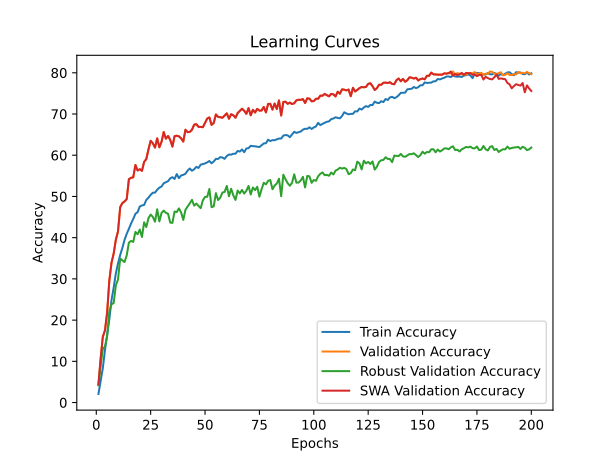

The data file committed next to this chart (first rows):
time; train_accuracy; train_loss; valid_accuracy; valid_loss; valid_accuracy_robust; valid_accuracy_swa; valid_accuracy_robust_swa
35,3586; 2,0800; 4,5697; 4,3900; 4,4303; 4,1897; 4,3900; 4,1897
71,7758; 5,2580; 4,3572; 10,6400; 3,8656; 8,8483; 10,6400; 8,8483
107,3255; 8,2980; 4,1657; 15,9100; 3,5070; 13,0345; 15,9100; 13,0345
143,3861; 12,7140; 3,9503; 17,5300; 3,3700; 13,6103; 17,5300; 13,6103
178,9649; 16,4600; 3,7588; 21,8500; 3,1467; 16,1241; 21,8500; 16,1241
214,7092; 20,1540; 3,5851; 29,5700; 2,7543; 22,1241; 29,5700; 22,1241
250,3851; 24,8320; 3,4065; 33,9100; 2,5355; 23,8379; 33,9100; 23,8379
285,9281; 27,8460; 3,2662; 36,1400; 2,5305; 24,1345; 36,1400; 24,1345
321,3919; 31,3500; 3,1362; 39,4900; 2,2681; 28,4241; 39,4900; 28,4241
356,9450; 33,7320; 3,0653; 41,5500; 2,2214; 29,8621; 41,5500; 29,8621
392,9910; 35,8080; 2,9729; 47,4000; 1,9095; 34,9345; 47,4000; 34,9345
428,3725; 37,5180; 2,9103; 48,4000; 1,8923; 34,4793; 48,4000; 34,4793
464,1623; 39,4720; 2,8408; 48,7900; 1,9216; 34,0828; 48,7900; 34,0828
499,9590; 40,9440; 2,7924; 49,3600; 1,9069; 35,7069; 49,3600; 35,7069
535,4531; 42,1420; 2,7460; 54,1900; 1,6653; 38,8103; 54,1900; 38,8103
571,5379; 43,4380; 2,7022; 54,5200; 1,6592; 39,2103; 54,5200; 39,2103
607,7615; 44,5420; 2,6587; 54,6500; 1,6291; 38,9655; 54,6500; 38,9655
643,7198; 45,7860; 2,6210; 57,6300; 1,5305; 41,3931; 57,6300; 41,3931
679,5020; 46,1880; 2,5987; 56,3000; 1,5915; 40,8241; 56,3000; 40,8241
715,6006; 47,5500; 2,5509; 56,6000; 1,5593; 41,9690; 56,6000; 41,9690
751,8296; 47,8200; 2,5371; 56,2100; 1,6102; 40,1655; 56,2100; 40,1655
788,5181; 47,9300; 2,5309; 58,3900; 1,5073; 43,7207; 58,3900; 43,7207
824,6815; 49,1700; 2,4996; 59,0700; 1,4803; 42,5828; 59,0700; 42,5828
860,6765; 49,7020; 2,4724; 61,4200; 1,4142; 44,7345; 61,4200; 44,7345
896,4450; 50,3920; 2,4467; 63,5000; 1,3286; 45,6069; 63,5000; 45,6069
932,5085; 50,9080; 2,4366; 62,9000; 1,3428; 45,0379; 62,9000; 45,0379
968,7917; 50,9280; 2,4294; 61,8500; 1,3742; 43,8724; 61,8500; 43,8724
1004,9804; 51,6280; 2,4146; 64,1000; 1,2860; 46,8828; 64,1000; 46,8828
1040,8543; 52,1340; 2,3950; 61,9300; 1,3720; 43,9414; 61,9300; 43,9414
1076,6338; 52,4020; 2,3872; 63,2400; 1,3119; 45,9828; 63,2400; 45,9828
1112,7615; 53,1960; 2,3710; 65,6200; 1,2377; 46,5621; 65,6200; 46,5621
1148,5430; 53,4480; 2,3496; 64,0200; 1,2963; 46,0345; 64,0200; 46,0345
1184,7189; 53,7000; 2,3403; 64,6700; 1,2818; 45,8000; 64,6700; 45,8000
1220,8089; 54,3980; 2,3164; 63,7200; 1,3307; 43,6690; 63,7200; 43,6690
1257,0214; 54,6720; 2,3118; 62,1000; 1,3807; 43,5793; 62,1000; 43,5793
1293,0047; 54,2400; 2,3172; 64,6300; 1,2611; 46,3345; 64,6300; 46,3345
1329,1203; 55,4240; 2,2854; 64,7300; 1,2864; 46,2034; 64,7300; 46,2034
1364,9270; 54,4420; 2,3072; 64,5900; 1,2916; 47,1000; 64,5900; 47,1000
1400,8496; 55,0920; 2,2915; 64,0900; 1,3102; 46,1172; 64,0900; 46,1172
1436,4391; 55,2420; 2,2845; 63,3100; 1,3436; 44,3103; 63,3100; 44,3103
1472,1231; 55,5140; 2,2778; 66,1900; 1,2217; 46,7690; 66,1900; 46,7690
1507,8542; 56,2840; 2,2606; 65,5800; 1,2463; 47,5276; 65,5800; 47,5276
1543,7739; 56,7780; 2,2403; 65,6600; 1,2279; 48,3414; 65,6600; 48,3414
1580,0497; 56,2320; 2,2566; 66,1900; 1,2195; 49,1724; 66,1900; 49,1724
1615,9647; 56,5920; 2,2400; 67,4100; 1,1626; 47,7724; 67,4100; 47,7724
1651,7196; 57,1760; 2,2129; 67,5400; 1,1827; 48,2690; 67,5400; 48,2690
1687,6051; 56,9100; 2,2239; 66,8800; 1,1823; 47,7034; 66,8800; 47,7034
1723,7082; 57,7080; 2,2105; 66,8600; 1,1705; 47,1517; 66,8600; 47,1517
1759,8542; 57,8460; 2,2034; 66,8000; 1,2015; 49,0517; 66,8000; 49,0517
1796,0525; 58,0140; 2,1986; 67,8800; 1,1599; 49,9034; 67,8800; 49,9034
1831,6801; 58,2680; 2,1857; 68,8900; 1,1303; 49,9138; 68,8900; 49,9138
1867,8702; 58,6000; 2,1813; 69,1700; 1,1313; 51,8138; 69,1700; 51,8138
1903,3971; 58,0460; 2,1914; 67,3600; 1,1929; 47,3966; 67,3600; 47,3966
1939,4383; 58,4800; 2,1785; 67,8300; 1,1810; 47,5897; 67,8300; 47,5897
1975,5535; 59,1240; 2,1609; 69,8900; 1,0975; 50,8034; 69,8900; 50,8034
2011,4835; 59,0960; 2,1635; 69,3100; 1,1178; 49,1276; 69,3100; 49,1276
2046,7871; 59,5480; 2,1408; 69,2200; 1,1223; 49,7103; 69,2200; 49,7103
2082,4147; 59,4360; 2,1471; 69,0900; 1,0971; 50,9483; 69,0900; 50,9483
2118,3794; 59,1260; 2,1524; 69,6300; 1,0890; 51,1000; 69,6300; 51,1000
2154,2070; 59,8020; 2,1415; 70,1600; 1,0784; 52,5483; 70,1600; 52,5483
... 140 more rows
